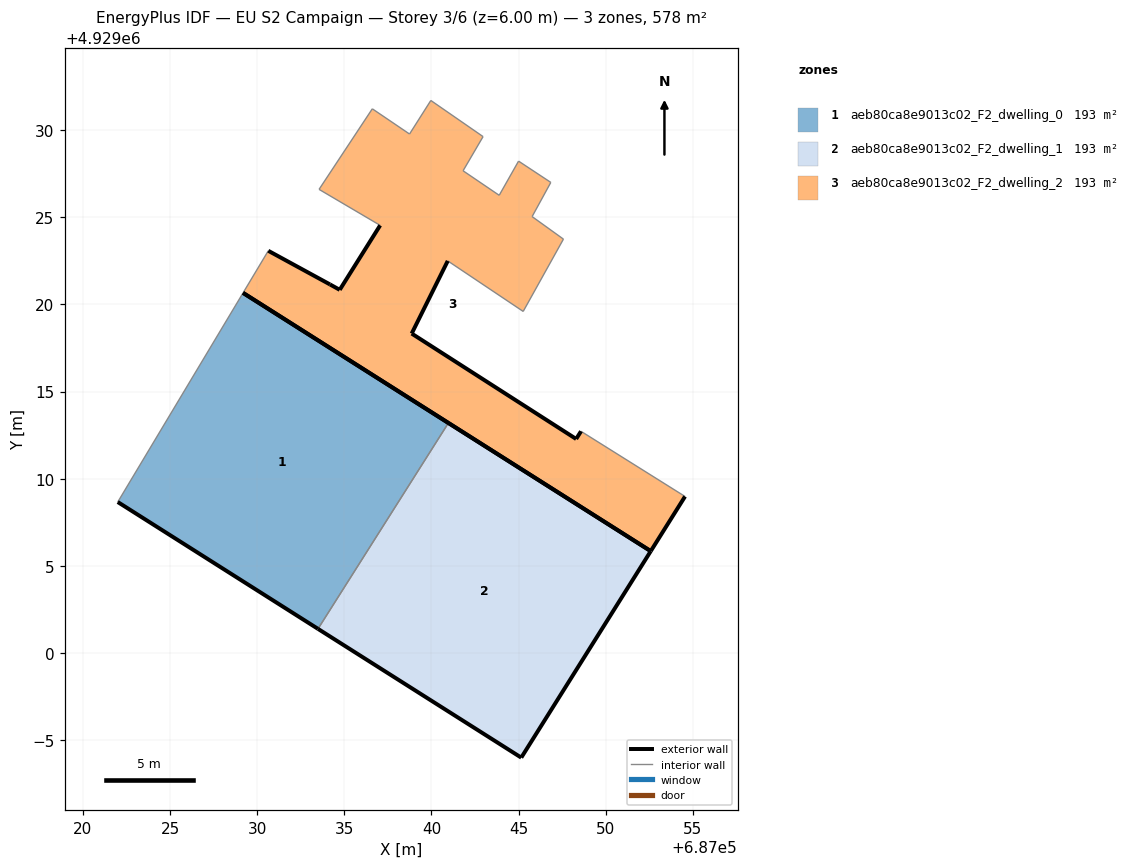
=== STOREY PLAN SPEC (per zone: floor XY polygon, exterior-wall plan segments, windows/doors) ===
zone 1: aeb80ca8e9013c02_F2_dwelling_0  (192.7 m²)
  floor: (687033.49, 4929001.38) (687040.98, 4929013.20) (687029.19, 4929020.66) (687022.00, 4929008.66)
  exterior wall: (687029.19, 4929020.66) – (687040.98, 4929013.20)  [14.0 m]
  exterior wall: (687033.49, 4929001.38) – (687022.00, 4929008.66)  [13.6 m]
  interior walls: 2
zone 2: aeb80ca8e9013c02_F2_dwelling_1  (192.7 m²)
  floor: (687045.16, 4928993.99) (687052.59, 4929005.84) (687040.98, 4929013.20) (687033.49, 4929001.38)
  exterior wall: (687045.16, 4928993.99) – (687033.49, 4929001.38)  [13.8 m]
  exterior wall: (687040.98, 4929013.20) – (687052.59, 4929005.84)  [13.7 m]
  exterior wall: (687052.59, 4929005.84) – (687045.16, 4928993.99)  [14.0 m]
  interior walls: 1
zone 3: aeb80ca8e9013c02_F2_dwelling_2  (192.7 m²)
  floor: (687052.59, 4929005.84) (687054.56, 4929008.98) (687048.59, 4929012.72) (687048.31, 4929012.28) (687038.87, 4929018.33) (687040.94, 4929022.50) (687045.27, 4929019.60) (687047.58, 4929023.75) (687045.78, 4929025.04) (687046.85, 4929027.00) (687045.00, 4929028.22) (687043.89, 4929026.26) (687041.82, 4929027.67) (687042.97, 4929029.63) (687039.97, 4929031.71) (687038.74, 4929029.78) (687036.61, 4929031.23) (687033.55, 4929026.60) (687037.06, 4929024.54) (687034.74, 4929020.84) (687034.18, 4929021.15) (687030.64, 4929023.08) (687029.19, 4929020.66)
  exterior wall: (687040.94, 4929022.50) – (687038.87, 4929018.33)  [4.7 m]
  exterior wall: (687038.87, 4929018.33) – (687048.31, 4929012.28)  [11.2 m]
  exterior wall: (687048.31, 4929012.28) – (687048.59, 4929012.72)  [0.5 m]
  exterior wall: (687054.56, 4929008.98) – (687052.59, 4929005.84)  [3.7 m]
  exterior wall: (687052.59, 4929005.84) – (687029.19, 4929020.66)  [27.7 m]
  exterior wall: (687030.64, 4929023.08) – (687034.18, 4929021.15)  [4.0 m]
  exterior wall: (687034.18, 4929021.15) – (687034.74, 4929020.84)  [0.6 m]
  exterior wall: (687034.74, 4929020.84) – (687037.06, 4929024.54)  [4.4 m]
  interior walls: 15

=== DERIVED (storey summary) ===
Building: EU S2 Campaign
Storey: 3 of 6  (floor level z = 6.00 m)
Storey gross floor area: 578.2 m²
Zones on this storey: 3
  - aeb80ca8e9013c02_F2_dwelling_0: floor 192.7 m²; exterior wall 27.6 m (82.7 m²); WWR 0.0%
  - aeb80ca8e9013c02_F2_dwelling_1: floor 192.7 m²; exterior wall 41.5 m (124.6 m²); WWR 0.0%
  - aeb80ca8e9013c02_F2_dwelling_2: floor 192.7 m²; exterior wall 56.8 m (170.5 m²); WWR 0.0%
Zone adjacency (shared interzone walls):
  - aeb80ca8e9013c02_F2_dwelling_0 ↔ aeb80ca8e9013c02_F2_dwelling_1